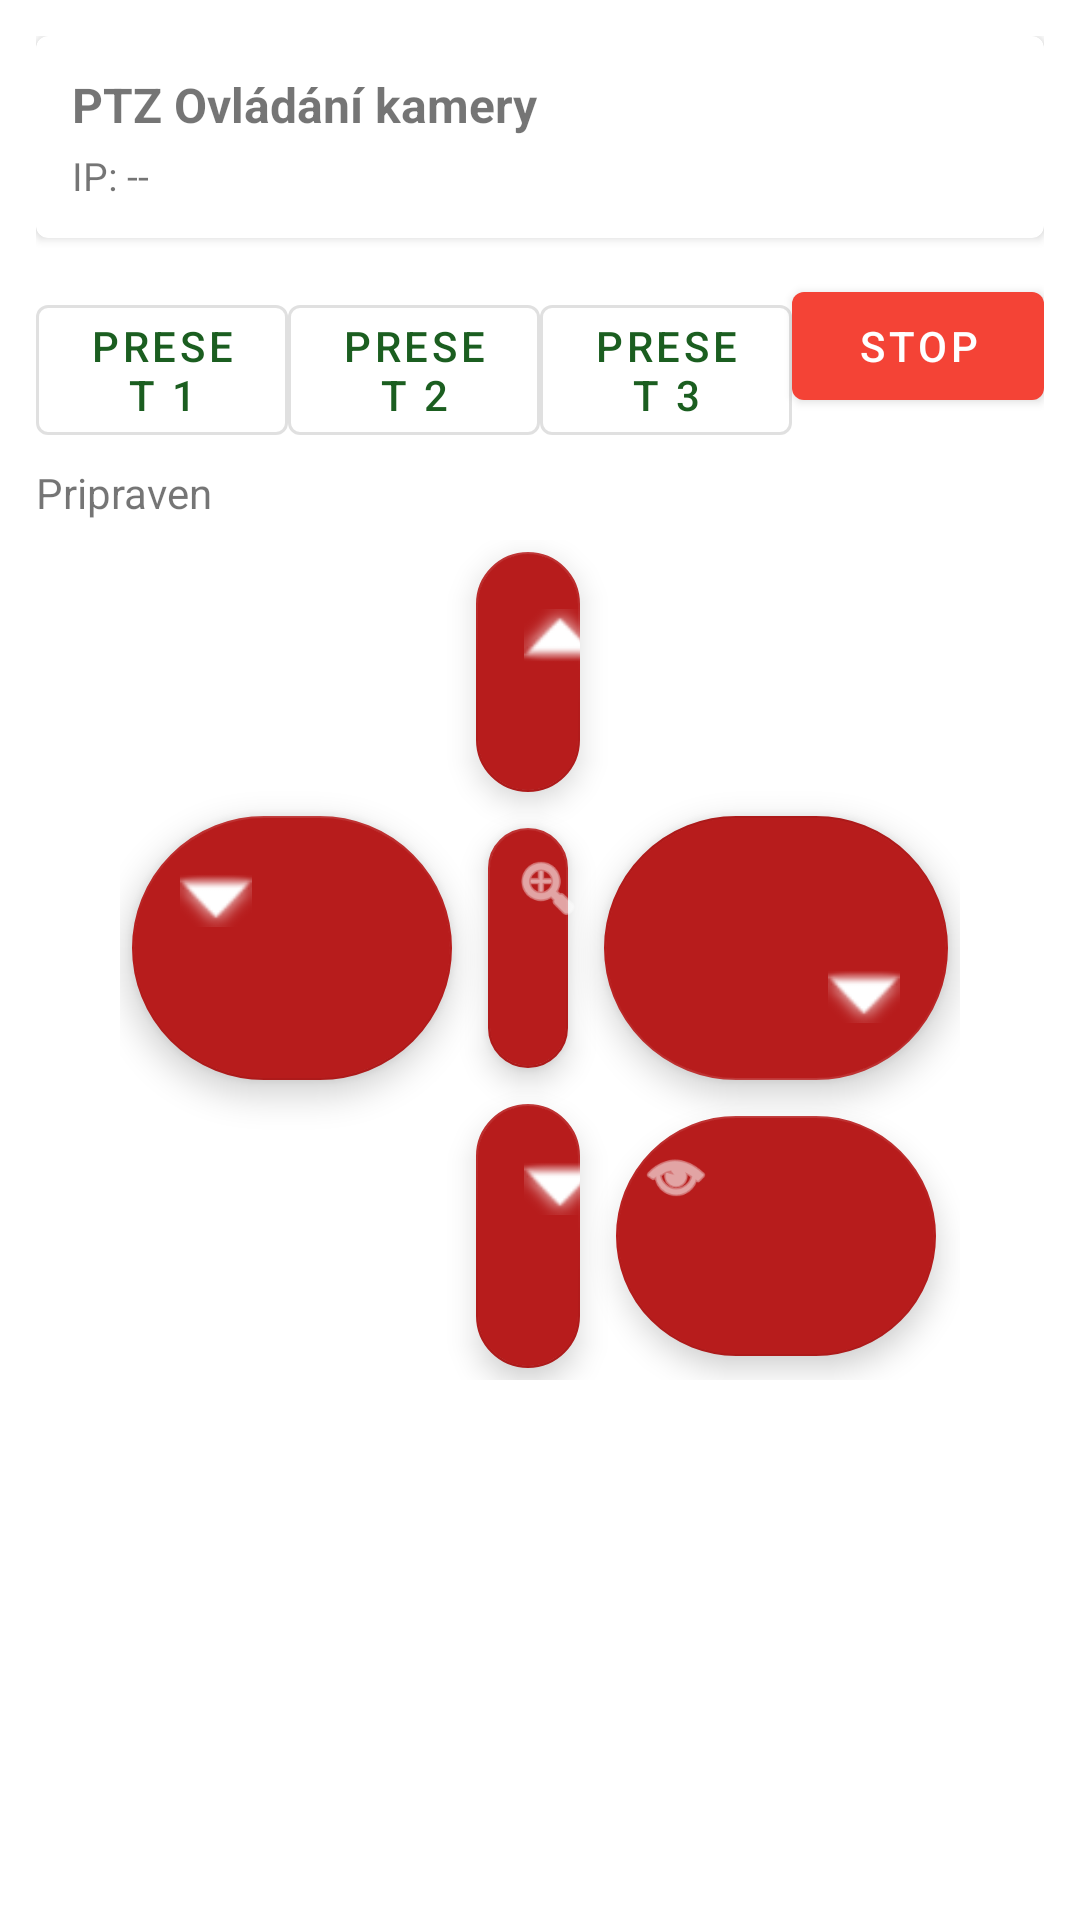

Write the Android layout XML for this screen, with the resource values it uses.
<!-- AndroidManifest.xml: application theme Theme.EyePlusRecon -->
<!-- res/layout/fragment_ptz.xml -->
<?xml version="1.0" encoding="utf-8"?>
<FrameLayout xmlns:android="http://schemas.android.com/apk/res/android"
    xmlns:app="http://schemas.android.com/apk/res-auto"
    android:layout_width="match_parent"
    android:layout_height="match_parent"
    android:padding="12dp">

    <LinearLayout
        android:layout_width="match_parent"
        android:layout_height="wrap_content"
        android:orientation="vertical"
        android:layout_gravity="top">

        
        <com.google.android.material.card.MaterialCardView
            android:layout_width="match_parent" android:layout_height="wrap_content"
            android:layout_marginBottom="12dp" app:cardElevation="2dp">
            <LinearLayout android:layout_width="match_parent" android:layout_height="wrap_content"
                android:orientation="vertical" android:padding="12dp">
                <TextView android:layout_width="wrap_content" android:layout_height="wrap_content"
                    android:text="PTZ Ovládání kamery" android:textStyle="bold" android:textSize="16sp"/>
                <TextView android:id="@+id/tvPtzIp" android:layout_width="wrap_content" android:layout_height="wrap_content"
                    android:text="IP: --" android:textSize="13sp" android:layout_marginTop="4dp"/>
            </LinearLayout>
        </com.google.android.material.card.MaterialCardView>

        
        <LinearLayout
            android:layout_width="match_parent" android:layout_height="wrap_content"
            android:orientation="horizontal" android:layout_marginBottom="8dp">
            <com.google.android.material.button.MaterialButton
                android:id="@+id/btnPreset1" android:layout_width="0dp"
                android:layout_weight="1" android:layout_height="wrap_content"
                android:text="Preset 1" style="@style/Widget.MaterialComponents.Button.OutlinedButton"/>
            <com.google.android.material.button.MaterialButton
                android:id="@+id/btnPreset2" android:layout_width="0dp"
                android:layout_weight="1" android:layout_height="wrap_content"
                android:text="Preset 2" style="@style/Widget.MaterialComponents.Button.OutlinedButton"/>
            <com.google.android.material.button.MaterialButton
                android:id="@+id/btnPreset3" android:layout_width="0dp"
                android:layout_weight="1" android:layout_height="wrap_content"
                android:text="Preset 3" style="@style/Widget.MaterialComponents.Button.OutlinedButton"/>
            <com.google.android.material.button.MaterialButton
                android:id="@+id/btnStop" android:layout_width="0dp"
                android:layout_weight="1" android:layout_height="wrap_content"
                android:text="STOP" app:backgroundTint="#F44336"/>
        </LinearLayout>

        
        <TextView android:id="@+id/tvPtzStatus" android:layout_width="wrap_content"
            android:layout_height="wrap_content" android:text="Pripraven"
            android:layout_marginBottom="8dp"/>
    </LinearLayout>

    
    <GridLayout
        android:layout_width="280dp" android:layout_height="280dp"
        android:layout_gravity="center"
        android:rowCount="3" android:columnCount="3"
        android:useDefaultMargins="true">

        
        <View android:layout_width="0dp" android:layout_height="0dp"
            android:layout_row="0" android:layout_column="0" android:layout_columnWeight="1" android:layout_rowWeight="1"/>
        <com.google.android.material.floatingactionbutton.FloatingActionButton
            android:id="@+id/btnUp" android:layout_width="0dp" android:layout_height="0dp"
            android:layout_row="0" android:layout_column="1" android:layout_columnWeight="1" android:layout_rowWeight="1"
            android:contentDescription="Nahoru"
            app:fabSize="normal" app:srcCompat="@android:drawable/arrow_up_float"/>
        <View android:layout_width="0dp" android:layout_height="0dp"
            android:layout_row="0" android:layout_column="2" android:layout_columnWeight="1" android:layout_rowWeight="1"/>

        
        <com.google.android.material.floatingactionbutton.FloatingActionButton
            android:id="@+id/btnLeft" android:layout_width="0dp" android:layout_height="0dp"
            android:layout_row="1" android:layout_column="0" android:layout_columnWeight="1" android:layout_rowWeight="1"
            android:contentDescription="Doleva"
            app:fabSize="normal" app:srcCompat="@android:drawable/arrow_down_float"/>
        <com.google.android.material.floatingactionbutton.FloatingActionButton
            android:id="@+id/btnZoomIn" android:layout_width="0dp" android:layout_height="0dp"
            android:layout_row="1" android:layout_column="1" android:layout_columnWeight="1" android:layout_rowWeight="1"
            android:contentDescription="Zoom IN"
            app:fabSize="mini" app:srcCompat="@android:drawable/ic_menu_zoom"/>
        <com.google.android.material.floatingactionbutton.FloatingActionButton
            android:id="@+id/btnRight" android:layout_width="0dp" android:layout_height="0dp"
            android:layout_row="1" android:layout_column="2" android:layout_columnWeight="1" android:layout_rowWeight="1"
            android:contentDescription="Doprava"
            app:fabSize="normal" app:srcCompat="@android:drawable/arrow_up_float"
            android:rotation="180"/>

        
        <View android:layout_width="0dp" android:layout_height="0dp"
            android:layout_row="2" android:layout_column="0" android:layout_columnWeight="1" android:layout_rowWeight="1"/>
        <com.google.android.material.floatingactionbutton.FloatingActionButton
            android:id="@+id/btnDown" android:layout_width="0dp" android:layout_height="0dp"
            android:layout_row="2" android:layout_column="1" android:layout_columnWeight="1" android:layout_rowWeight="1"
            android:contentDescription="Dolu"
            app:fabSize="normal" app:srcCompat="@android:drawable/arrow_down_float"/>
        <com.google.android.material.floatingactionbutton.FloatingActionButton
            android:id="@+id/btnZoomOut" android:layout_width="0dp" android:layout_height="0dp"
            android:layout_row="2" android:layout_column="2" android:layout_columnWeight="1" android:layout_rowWeight="1"
            android:contentDescription="Zoom OUT"
            app:fabSize="mini" app:srcCompat="@android:drawable/ic_menu_view"/>
    </GridLayout>
</FrameLayout>
<!-- resources referenced by this layout -->
<resources>
  <style name="Theme.EyePlusRecon" parent="Theme.MaterialComponents.DayNight.NoActionBar">
          <item name="colorPrimary">#FF1B5E20</item>
          <item name="colorPrimaryVariant">#FF003D00</item>
          <item name="colorOnPrimary">#FFFFFFFF</item>
          <item name="colorSecondary">#FFB71C1C</item>
          <item name="colorSecondaryVariant">#FF7F0000</item>
          <item name="colorOnSecondary">#FFFFFFFF</item>
          <item name="android:windowBackground">?android:attr/colorBackground</item>
      </style>
</resources>
